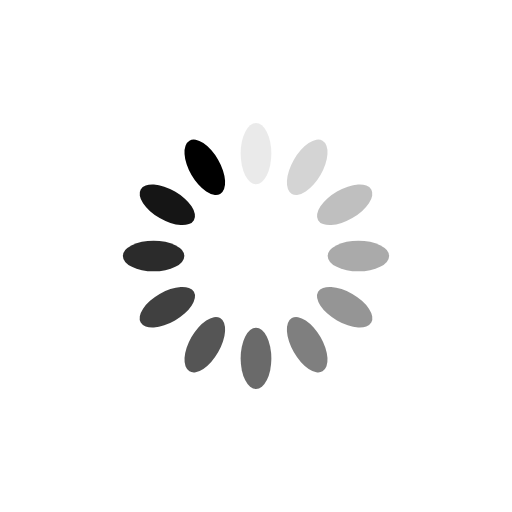
t = 0.00 s
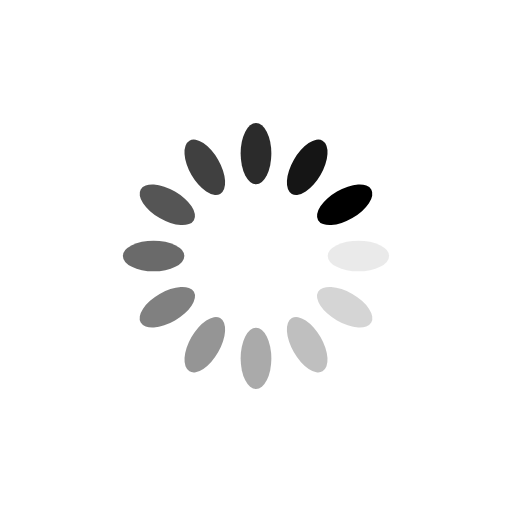
t = 1.32 s
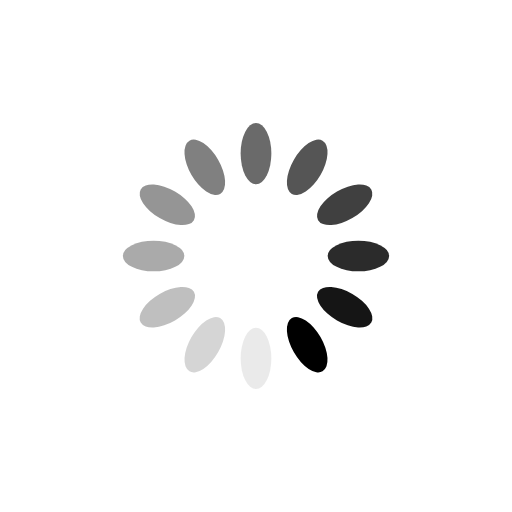
t = 2.63 s
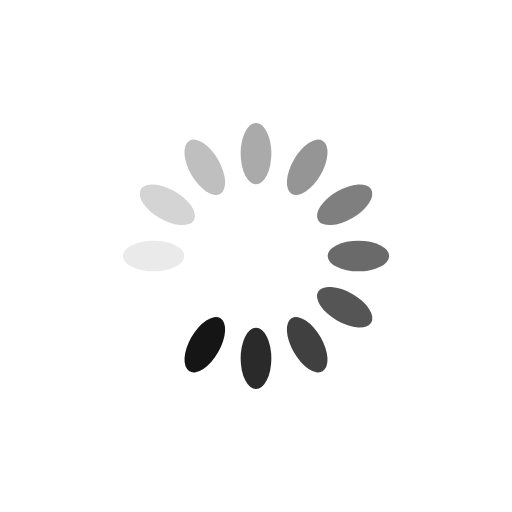
t = 3.95 s

The animated SVG that drew these frames (rendered in a browser with its animation timeline set to each time). Animation: 12 SMIL elements (animate=12); one cycle of 5.26 s, repeats indefinitely.

<svg xmlns="http://www.w3.org/2000/svg" viewBox="0 0 100 100" preserveAspectRatio="xMidYMid" width="200" height="200" style="shape-rendering: auto; display: block; background: transparent;" xmlns:xlink="http://www.w3.org/1999/xlink"><g><g transform="rotate(0 50 50)">
  <rect fill="#000000" height="12" width="6" ry="6" rx="3" y="24" x="47">
    <animate repeatCount="indefinite" begin="-4.824561403508771s" dur="5.2631578947368425s" keyTimes="0;1" values="1;0" attributeName="opacity"></animate>
  </rect>
</g><g transform="rotate(30 50 50)">
  <rect fill="#000000" height="12" width="6" ry="6" rx="3" y="24" x="47">
    <animate repeatCount="indefinite" begin="-4.385964912280701s" dur="5.2631578947368425s" keyTimes="0;1" values="1;0" attributeName="opacity"></animate>
  </rect>
</g><g transform="rotate(60 50 50)">
  <rect fill="#000000" height="12" width="6" ry="6" rx="3" y="24" x="47">
    <animate repeatCount="indefinite" begin="-3.947368421052631s" dur="5.2631578947368425s" keyTimes="0;1" values="1;0" attributeName="opacity"></animate>
  </rect>
</g><g transform="rotate(90 50 50)">
  <rect fill="#000000" height="12" width="6" ry="6" rx="3" y="24" x="47">
    <animate repeatCount="indefinite" begin="-3.508771929824561s" dur="5.2631578947368425s" keyTimes="0;1" values="1;0" attributeName="opacity"></animate>
  </rect>
</g><g transform="rotate(120 50 50)">
  <rect fill="#000000" height="12" width="6" ry="6" rx="3" y="24" x="47">
    <animate repeatCount="indefinite" begin="-3.070175438596491s" dur="5.2631578947368425s" keyTimes="0;1" values="1;0" attributeName="opacity"></animate>
  </rect>
</g><g transform="rotate(150 50 50)">
  <rect fill="#000000" height="12" width="6" ry="6" rx="3" y="24" x="47">
    <animate repeatCount="indefinite" begin="-2.631578947368421s" dur="5.2631578947368425s" keyTimes="0;1" values="1;0" attributeName="opacity"></animate>
  </rect>
</g><g transform="rotate(180 50 50)">
  <rect fill="#000000" height="12" width="6" ry="6" rx="3" y="24" x="47">
    <animate repeatCount="indefinite" begin="-2.1929824561403506s" dur="5.2631578947368425s" keyTimes="0;1" values="1;0" attributeName="opacity"></animate>
  </rect>
</g><g transform="rotate(210 50 50)">
  <rect fill="#000000" height="12" width="6" ry="6" rx="3" y="24" x="47">
    <animate repeatCount="indefinite" begin="-1.7543859649122806s" dur="5.2631578947368425s" keyTimes="0;1" values="1;0" attributeName="opacity"></animate>
  </rect>
</g><g transform="rotate(240 50 50)">
  <rect fill="#000000" height="12" width="6" ry="6" rx="3" y="24" x="47">
    <animate repeatCount="indefinite" begin="-1.3157894736842104s" dur="5.2631578947368425s" keyTimes="0;1" values="1;0" attributeName="opacity"></animate>
  </rect>
</g><g transform="rotate(270 50 50)">
  <rect fill="#000000" height="12" width="6" ry="6" rx="3" y="24" x="47">
    <animate repeatCount="indefinite" begin="-0.8771929824561403s" dur="5.2631578947368425s" keyTimes="0;1" values="1;0" attributeName="opacity"></animate>
  </rect>
</g><g transform="rotate(300 50 50)">
  <rect fill="#000000" height="12" width="6" ry="6" rx="3" y="24" x="47">
    <animate repeatCount="indefinite" begin="-0.43859649122807015s" dur="5.2631578947368425s" keyTimes="0;1" values="1;0" attributeName="opacity"></animate>
  </rect>
</g><g transform="rotate(330 50 50)">
  <rect fill="#000000" height="12" width="6" ry="6" rx="3" y="24" x="47">
    <animate repeatCount="indefinite" begin="0s" dur="5.2631578947368425s" keyTimes="0;1" values="1;0" attributeName="opacity"></animate>
  </rect>
</g><g></g></g><!-- [ldio] generated by https://loading.io --></svg>
